Dataset: finalCAIProject (GitHub, jacobgale21/finalCAIProject). Classes: backpack, book, calculator, chair, clock, desk, keychain, laptop, paper, pen, phone, water bottle.

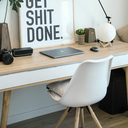
Label: desk

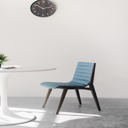
Label: chair

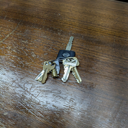
Label: keychain

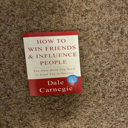
Label: book

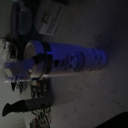
Label: water bottle

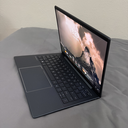
Label: laptop
